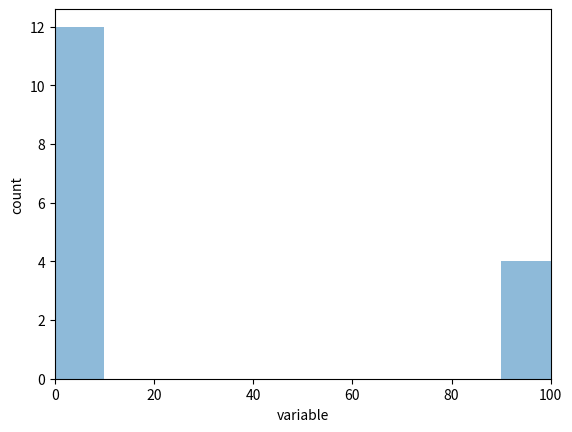

Python code for this plot:
# -*- coding: utf-8 -*-

import pandas as pd
import numpy as np
from matplotlib import pyplot as plt



####
#### similarity metric based on cosin between vector (for text vectorial representations)    
def graph_histogram_from_df_fields(df, fields=[]):
    print(df)
    
    lst_values = []
    for f in fields:
        lst_values_in_field = []
        [lst_values_in_field.extend(list(lst_val)) for lst_val in df[f]]  
        
        lst_values.extend(lst_values_in_field)
        
    print(lst_values)
    print(min(lst_values))
    print(max(lst_values))
    
    
    # fixed bin size
    #bins = np.arange(-100, 100, 5) # fixed bin size
    
    plt.xlim([min(lst_values), max(lst_values)])
    
    plt.hist(lst_values, alpha=0.5)
    #plt.title('Vector elements ')
    plt.xlabel('variable')
    plt.ylabel('count')
    
    plt.show()
        
        
    


    
if __name__ == '__main__':
    df = ['a', 'girl', 'is', 'brushing', 'her', 'hair']
    
    data = {'id':[1, 2]
            , 'field1':[[0,100,2,3.1],[0,100,2,3.1]]
            , 'field2':[[0,100,2,3.1], [0,100,2,3.1]]} 
  
    # Create DataFrame 
    df = pd.DataFrame(data)   
    graph_histogram_from_df_fields(df, ['field1', 'field2'])
    
    
    






    
    
    
    
    
    
    
    
    
    
    
